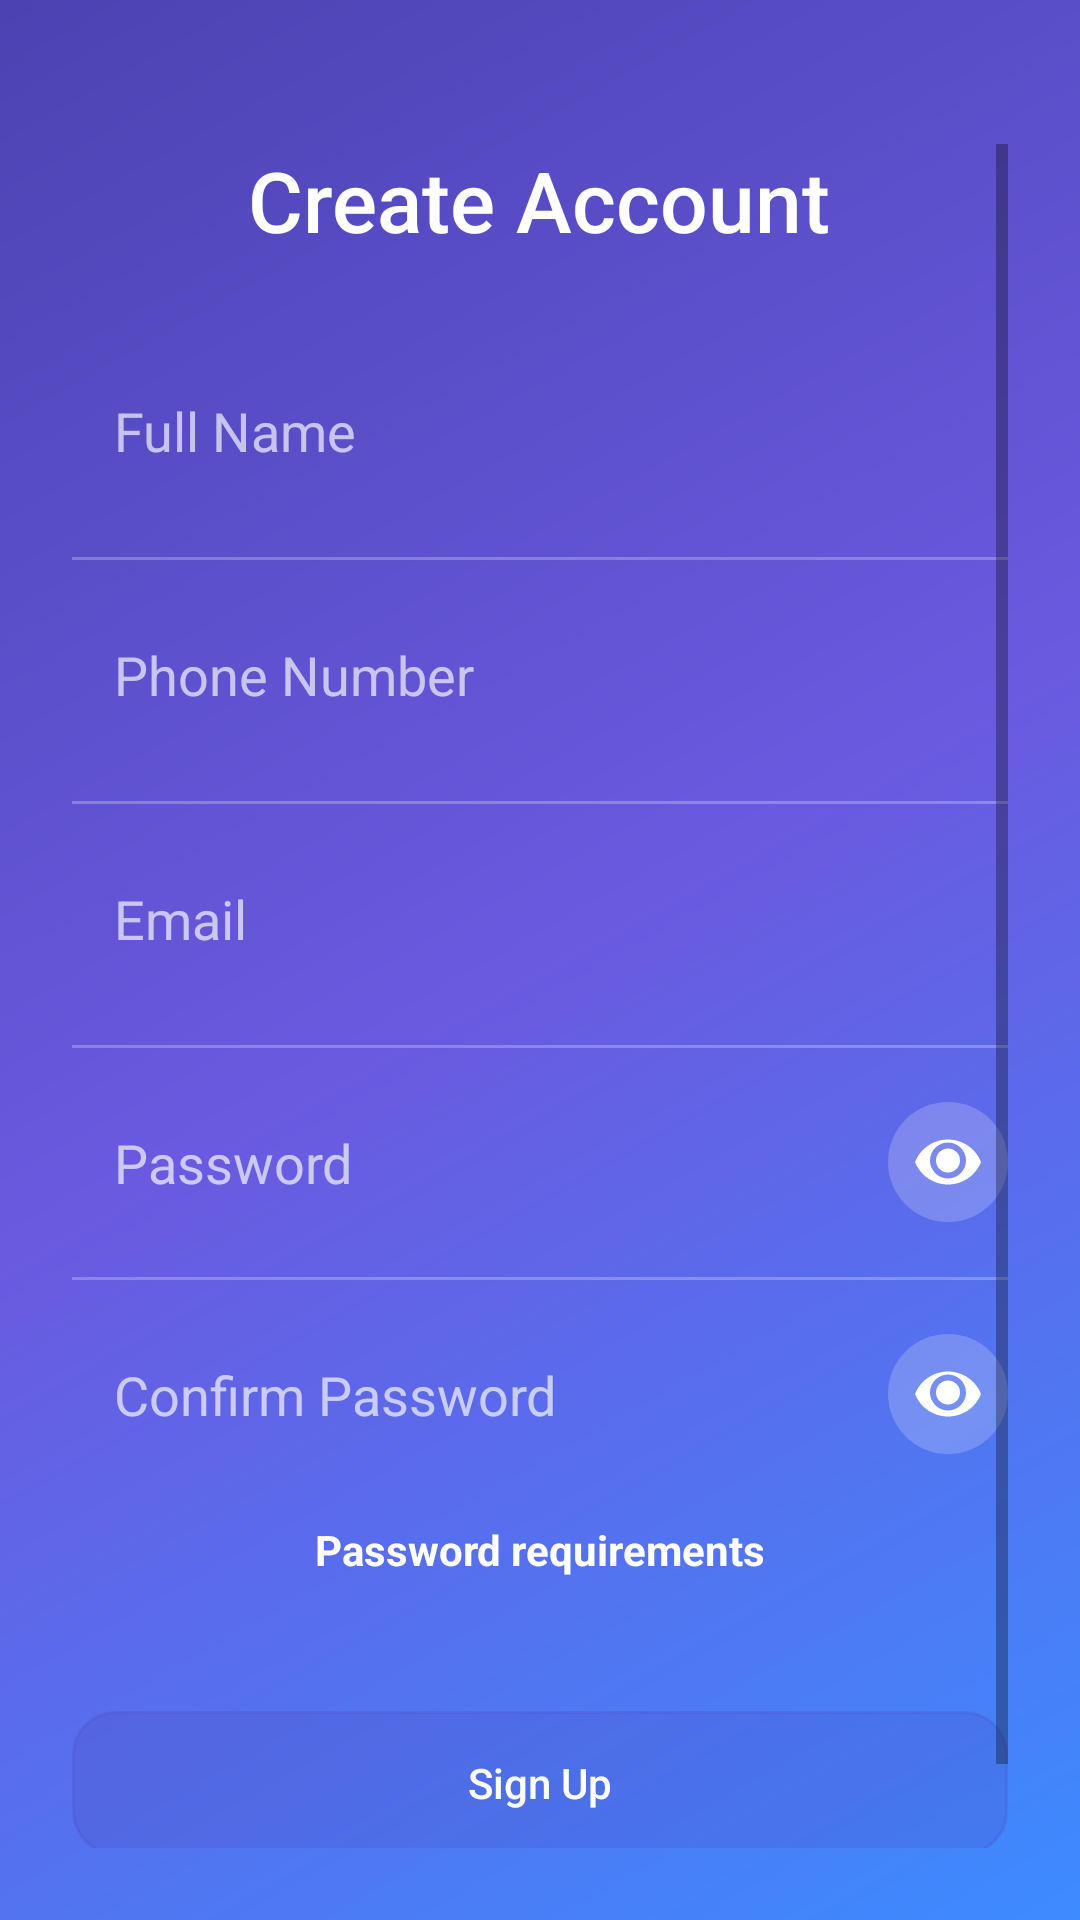

This screen was rendered from an Android layout file. Write that file and the resources it references.
<!-- AndroidManifest.xml: activity theme Theme.COSC3001 -->
<!-- res/layout/activity_signup.xml -->
<?xml version="1.0" encoding="utf-8"?>
<FrameLayout xmlns:android="http://schemas.android.com/apk/res/android"
    android:layout_width="match_parent"
    android:layout_height="match_parent"
    android:background="@drawable/bg_app_gradient">

    <ScrollView
        android:layout_width="match_parent"
        android:layout_height="match_parent"
        android:fillViewport="true"
        android:paddingLeft="24dp"
        android:paddingRight="24dp"
        android:paddingBottom="24dp"
        android:paddingTop="48dp"> 

        <LinearLayout
            android:layout_width="match_parent"
            android:layout_height="wrap_content"
            android:orientation="vertical"
            android:gravity="center_horizontal">

            <TextView
                android:id="@+id/signupTitle"
                android:layout_width="wrap_content"
                android:layout_height="wrap_content"
                android:text="@string/title_signup"
                android:textColor="@android:color/white"
                android:textSize="28sp"
                android:layout_marginBottom="32dp"
                android:fontFamily="sans-serif-medium" />

            <EditText
                android:id="@+id/inputName"
                android:layout_width="match_parent"
                android:layout_height="wrap_content"
                android:hint="@string/hint_name"
                android:inputType="textPersonName"
                android:autofillHints="name"
                android:importantForAutofill="yes"
                android:textColor="@android:color/white"
                android:textColorHint="#AAFFFFFF"
                android:padding="14dp"
                android:background="@android:color/transparent"
                android:layout_marginBottom="16dp" />

            <View
                android:layout_width="match_parent"
                android:layout_height="1dp"
                android:background="#40FFFFFF"
                android:layout_marginBottom="12dp" />

            <EditText
                android:id="@+id/inputPhone"
                android:layout_width="match_parent"
                android:layout_height="wrap_content"
                android:hint="@string/hint_phone"
                android:inputType="phone"
                android:autofillHints="phoneNumber"
                android:importantForAutofill="yes"
                android:textColor="@android:color/white"
                android:textColorHint="#AAFFFFFF"
                android:padding="14dp"
                android:background="@android:color/transparent"
                android:layout_marginBottom="16dp" />

            <View
                android:layout_width="match_parent"
                android:layout_height="1dp"
                android:background="#40FFFFFF"
                android:layout_marginBottom="12dp" />

            <EditText
                android:id="@+id/inputEmail"
                android:layout_width="match_parent"
                android:layout_height="wrap_content"
                android:hint="@string/hint_email"
                android:inputType="textEmailAddress"
                android:autofillHints="emailAddress"
                android:importantForAutofill="yes"
                android:textColor="@android:color/white"
                android:textColorHint="#AAFFFFFF"
                android:padding="14dp"
                android:background="@android:color/transparent"
                android:layout_marginBottom="16dp" />

            <View
                android:layout_width="match_parent"
                android:layout_height="1dp"
                android:background="#40FFFFFF"
                android:layout_marginBottom="12dp" />

            
            <FrameLayout
                android:layout_width="match_parent"
                android:layout_height="wrap_content"
                android:layout_marginBottom="12dp">
                <EditText
                    android:id="@+id/inputPassword"
                    android:layout_width="match_parent"
                    android:layout_height="wrap_content"
                    android:hint="@string/hint_password"
                    android:inputType="textPassword"
                    android:autofillHints="password"
                    android:importantForAutofill="yes"
                    android:textColor="@android:color/white"
                    android:textColorHint="#AAFFFFFF"
                    android:padding="14dp"
                    android:background="@android:color/transparent"
                    android:paddingEnd="56dp" />
                <ImageButton
                    android:id="@+id/btnTogglePassword"
                    android:layout_width="40dp"
                    android:layout_height="40dp"
                    android:layout_gravity="end|center_vertical"
                    android:background="@drawable/bg_circle_icon"
                    android:padding="8dp"
                    android:src="@drawable/ic_eye"
                    android:contentDescription="Toggle password visibility"
                    android:tint="#FFFFFF" />
            </FrameLayout>

            <View
                android:layout_width="match_parent"
                android:layout_height="1dp"
                android:background="#40FFFFFF"
                android:layout_marginBottom="12dp" />

            
            <FrameLayout
                android:layout_width="match_parent"
                android:layout_height="wrap_content"
                android:layout_marginBottom="12dp">
                <EditText
                    android:id="@+id/inputConfirmPassword"
                    android:layout_width="match_parent"
                    android:layout_height="wrap_content"
                    android:hint="@string/hint_confirm_password"
                    android:inputType="textPassword"
                    android:textColor="@android:color/white"
                    android:textColorHint="#AAFFFFFF"
                    android:padding="14dp"
                    android:background="@android:color/transparent"
                    android:paddingEnd="56dp" />
                <ImageButton
                    android:id="@+id/btnToggleConfirmPassword"
                    android:layout_width="40dp"
                    android:layout_height="40dp"
                    android:layout_gravity="end|center_vertical"
                    android:background="@drawable/bg_circle_icon"
                    android:padding="8dp"
                    android:src="@drawable/ic_eye"
                    android:contentDescription="Toggle confirm password visibility"
                    android:tint="#FFFFFF" />
            </FrameLayout>

            
            <TextView
                android:id="@+id/tvPasswordRequirements"
                android:layout_width="wrap_content"
                android:layout_height="wrap_content"
                android:text="@string/password_requirements_link"
                android:textColor="#FFFFFF"
                android:textStyle="bold"
                android:textSize="14sp"
                android:padding="4dp"
                android:layout_marginBottom="4dp"
                android:contentDescription="Show password requirements"
                android:clickable="true"
                android:focusable="true" />

            
            <TextView
                android:id="@+id/tvPasswordStatus"
                android:layout_width="match_parent"
                android:layout_height="wrap_content"
                android:textColor="#FFFFFF"
                android:textSize="12sp"
                android:layout_marginBottom="20dp"
                android:contentDescription="Password requirement status" />

            <Button
                android:id="@+id/btnSignup"
                style="@style/Widget.COSC3001.Button.Primary"
                android:layout_width="match_parent"
                android:layout_height="wrap_content"
                android:text="@string/btn_signup_create"
                android:enabled="false"
                android:contentDescription="Sign up (disabled placeholder)" />

            <TextView
                android:id="@+id/linkToLogin"
                android:layout_width="wrap_content"
                android:layout_height="wrap_content"
                android:text="@string/link_to_login"
                android:textColor="#FFFFFF"
                android:textSize="14sp"
                android:layout_marginTop="20dp"
                android:padding="8dp"
                android:contentDescription="Go to login screen" />
        </LinearLayout>
    </ScrollView>

    <ProgressBar
        android:id="@+id/progressBar"
        android:layout_width="64dp"
        android:layout_height="64dp"
        android:layout_gravity="center"
        android:indeterminate="true"
        android:visibility="gone" />
</FrameLayout>
<!-- resources referenced by this layout -->
<resources>
  <!-- drawable bg_app_gradient (drawable) -->
  <?xml version="1.0" encoding="utf-8"?>
  <shape xmlns:android="http://schemas.android.com/apk/res/android" android:shape="rectangle">
      <gradient
          android:startColor="@color/brand_purple_dark"
          android:centerColor="@color/brand_purple"
          android:endColor="@color/brand_blue"
          android:angle="315" />
  </shape>
  <!-- drawable bg_circle_icon (drawable) -->
  <?xml version="1.0" encoding="utf-8"?>
  <shape xmlns:android="http://schemas.android.com/apk/res/android" android:shape="oval">
      <size android:width="40dp" android:height="40dp" />
      <solid android:color="#33FFFFFF" />
  </shape>
  <!-- drawable ic_eye (drawable) -->
  <?xml version="1.0" encoding="utf-8"?>
  <vector xmlns:android="http://schemas.android.com/apk/res/android"
      android:width="24dp"
      android:height="24dp"
      android:viewportWidth="24"
      android:viewportHeight="24">
      <path
          android:fillColor="#FF000000"
          android:pathData="M12,4.5C7,4.5 2.73,7.61 1,12c1.73,4.39 6,7.5 11,7.5s9.27,-3.11 11,-7.5c-1.73,-4.39 -6,-7.5 -11,-7.5zm0,13c-3.31,0 -6,-2.69 -6,-6s2.69,-6 6,-6 6,2.69 6,6 -2.69,6 -6,6zm0,-10a4,4 0 1,0 0,8 4,4 0 0,0 0,-8z"/>
  </vector>
  <string name="btn_signup_create">Sign Up</string>
  <string name="hint_confirm_password">Confirm Password</string>
  <string name="hint_email">Email</string>
  <string name="hint_name">Full Name</string>
  <string name="hint_password">Password</string>
  <string name="hint_phone">Phone Number</string>
  <string name="link_to_login">Already have an account? Log in</string>
  <string name="password_requirements_link">Password requirements</string>
  <string name="title_signup">Create Account</string>
  <color name="brand_purple_dark">#4B43B2</color>
  <color name="brand_purple">#6A5AE0</color>
  <color name="brand_blue">#3D8BFF</color>
  <!-- drawable selector_btn_primary (drawable) -->
  <?xml version="1.0" encoding="utf-8"?>
  <selector xmlns:android="http://schemas.android.com/apk/res/android">
      <item android:state_enabled="false" android:drawable="@drawable/shape_btn_primary_disabled" />
      <item android:state_pressed="true" android:drawable="@drawable/shape_btn_primary_pressed" />
      <item android:state_focused="true" android:drawable="@drawable/shape_btn_primary_pressed" />
      <item android:drawable="@drawable/shape_btn_primary_normal" />
  </selector>
  <color name="brand_on_primary">#FFFFFFFF</color>
  <color name="brand_background">#101425</color>
  <color name="brand_on_background">#F2F4F8</color>
  <color name="brand_status_bar">#352F77</color>
  <color name="brand_nav_bar">#0C101C</color>
  <!-- drawable shape_btn_primary_disabled (drawable) -->
  <?xml version="1.0" encoding="utf-8"?>
  <shape xmlns:android="http://schemas.android.com/apk/res/android" android:shape="rectangle">
      <corners android:radius="14dp" />
      <solid android:color="#334B43B2" />
      <stroke android:width="1dp" android:color="#334B43B2" />
      <padding android:left="16dp" android:top="12dp" android:right="16dp" android:bottom="12dp" />
  </shape>
  <!-- drawable shape_btn_primary_normal (drawable) -->
  <?xml version="1.0" encoding="utf-8"?>
  <shape xmlns:android="http://schemas.android.com/apk/res/android" android:shape="rectangle">
      <corners android:radius="14dp" />
      <gradient
          android:startColor="@color/brand_purple"
          android:endColor="@color/brand_blue"
          android:angle="45" />
      <stroke android:width="1dp" android:color="@color/brand_purple_dark" />
      <padding android:left="16dp" android:top="12dp" android:right="16dp" android:bottom="12dp" />
  </shape>
</resources>
